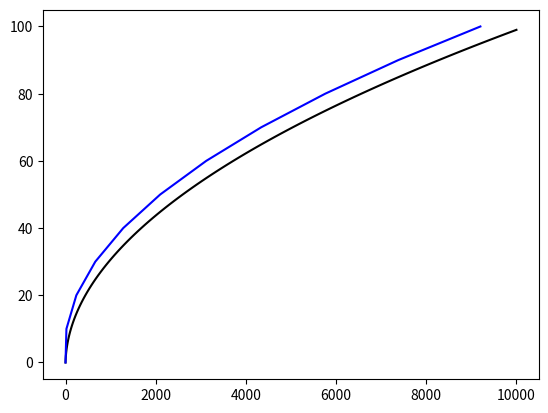

Generate this figure with matplotlib:
import matplotlib.pyplot as plt
import numpy as np

P = 100
step = 10
P_array_1 = np.array(range(0, P, 1))
P_array = np.array(range(0, P+step, step))

u = (P_array_1 + 1) ** 2 - 1

i = 0
po = 0
u_approx = 0
u_approx_array = np.array([])


for p in P_array:
    dp = p - po
    k = 1 / (2*(po+1))
    u_approx += dp/k
    print(k * u_approx)
    u_approx_array = np.append(u_approx_array, u_approx)
    i += 1
    po = P_array[i - 1]

plt.plot(u, P_array_1, "k")
plt.plot(u_approx_array, P_array, "b")
plt.show()
